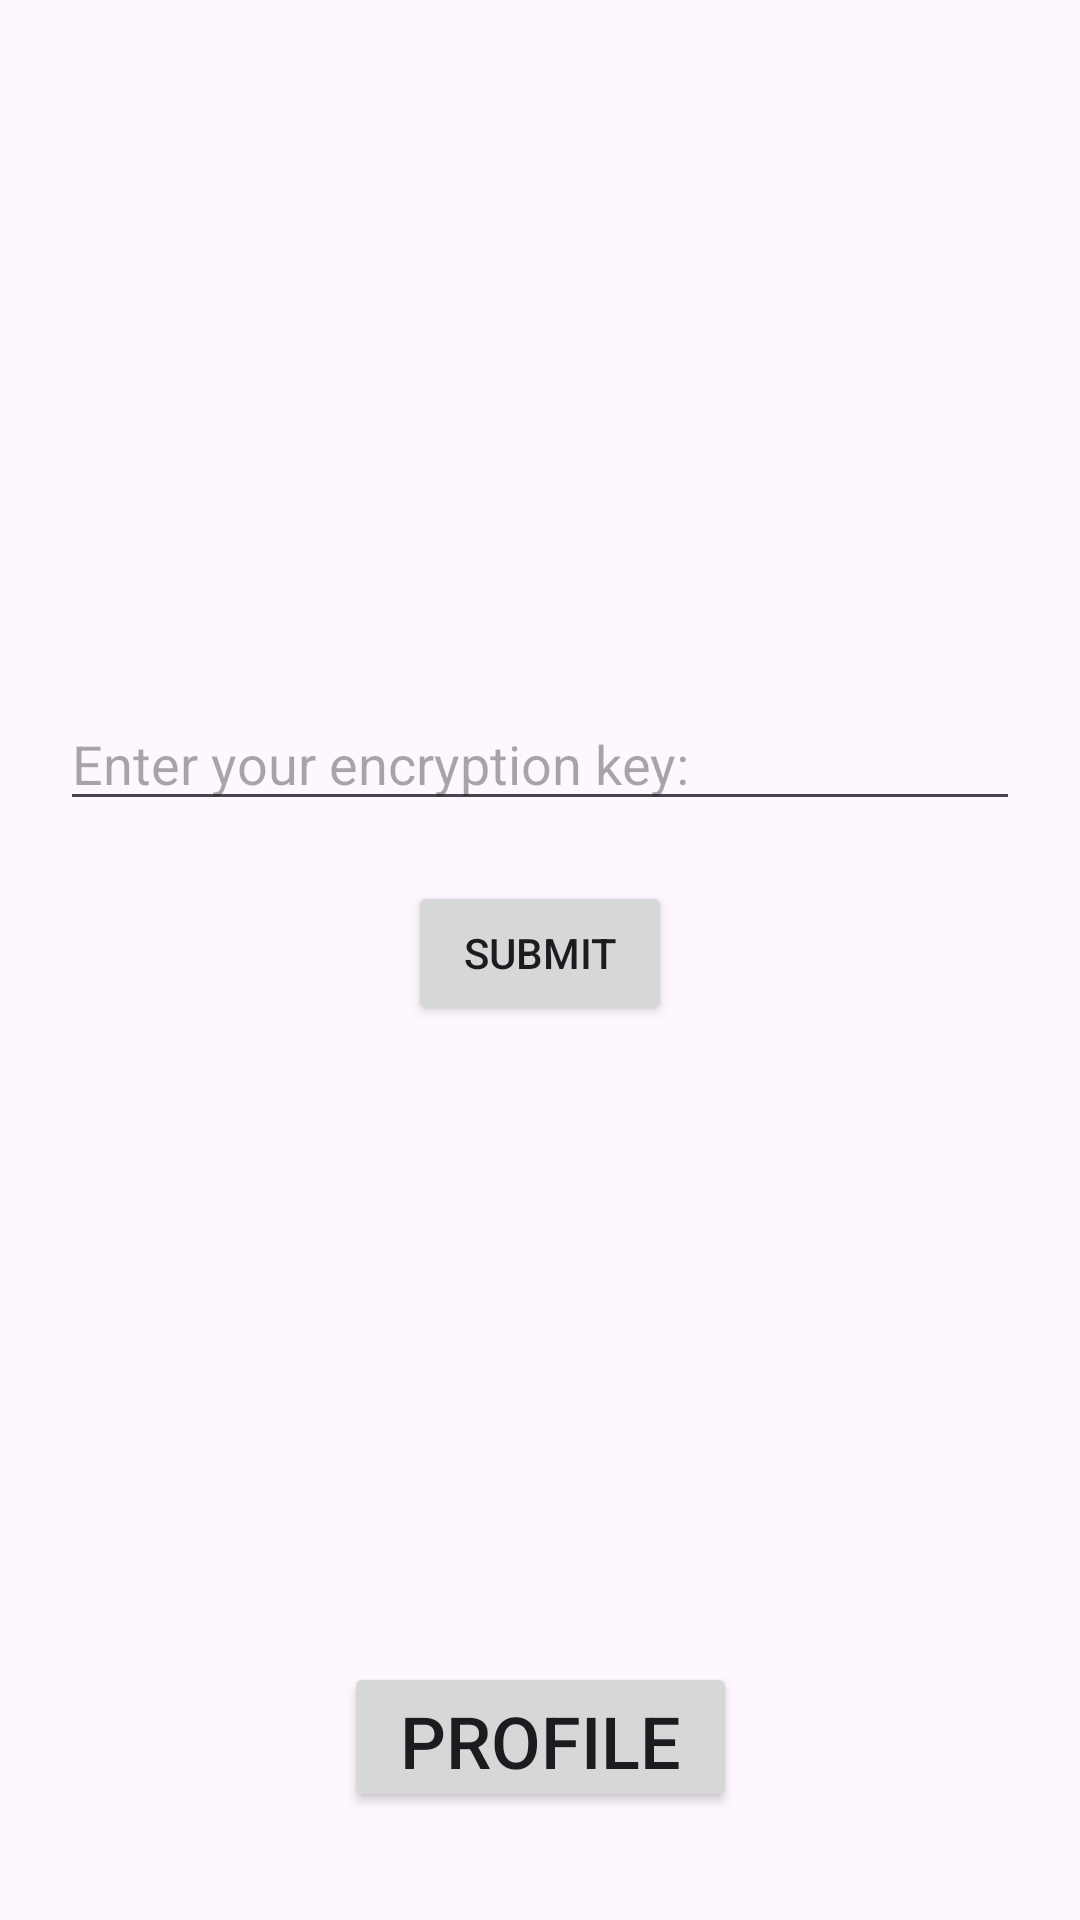

Android layout source for this screen:
<!-- AndroidManifest.xml: application theme Theme.NoteEncrypto -->
<!-- res/layout/activity_encrypto.xml -->
<?xml version="1.0" encoding="utf-8"?>

<androidx.constraintlayout.widget.ConstraintLayout xmlns:android="http://schemas.android.com/apk/res/android"
    xmlns:app="http://schemas.android.com/apk/res-auto"
    xmlns:tools="http://schemas.android.com/tools"
    android:layout_width="match_parent"
    android:layout_height="match_parent"
    android:padding="20dp"
    tools:context=".EncryptoActivity">

    <EditText
        android:id="@+id/etLargeInteger"
        android:layout_width="0dp"
        android:layout_height="wrap_content"
        android:layout_marginBottom="20dp"
        android:hint="Enter your encryption key:"
        android:inputType="number"
        app:layout_constraintBottom_toTopOf="@+id/btnSubmit"
        app:layout_constraintEnd_toEndOf="parent"
        app:layout_constraintStart_toStartOf="parent"
        app:layout_constraintTop_toTopOf="parent"
        app:layout_constraintVertical_chainStyle="packed" />

    <Button
        android:id="@+id/btnSubmit"
        android:layout_width="wrap_content"
        android:layout_height="wrap_content"
        android:text="Submit"
        app:layout_constraintTop_toBottomOf="@+id/etLargeInteger"
        app:layout_constraintStart_toStartOf="parent"
        app:layout_constraintEnd_toEndOf="parent"
        app:layout_constraintBottom_toTopOf="@id/btnProfile" />

    <Button
        android:id="@+id/btnProfile"
        android:layout_width="131dp"
        android:layout_height="50dp"
        android:layout_marginBottom="16dp"
        android:text="Profile"
        android:textSize="24sp"
        app:layout_constraintBottom_toBottomOf="parent"
        app:layout_constraintEnd_toEndOf="parent"
        app:layout_constraintHorizontal_bias="0.5"
        app:layout_constraintStart_toStartOf="parent" />
</androidx.constraintlayout.widget.ConstraintLayout>
<!-- resources referenced by this layout -->
<resources>
  <style name="Theme.NoteEncrypto" parent="Base.Theme.NoteEncrypto" />
  <style name="Base.Theme.NoteEncrypto" parent="Theme.Material3.DayNight.NoActionBar">
          
          
      </style>
</resources>
